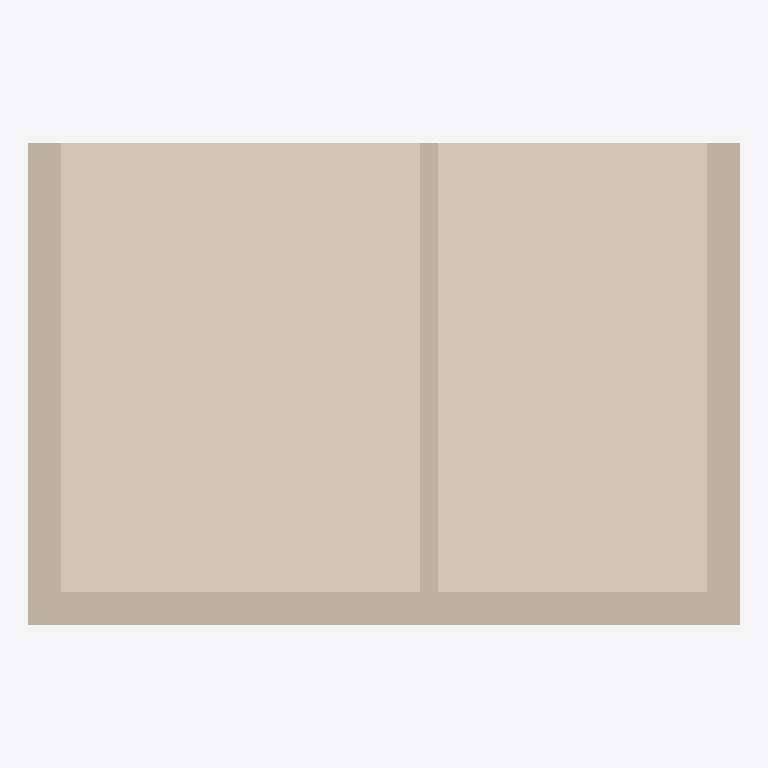
Plan cut of the same IFC building model at storey 'Level 0' (level 0.00 m, cut at 1.40 m), seen from above with north up, elements coloured by IFC class (only those large enough to see are counted): 4 walls (beige), 2 coverings (cream). Cut surfaces are drawn darker.
Extent 7.9 m × 5.4 m × 3.2 m (x, y, z). Storeys (1): Level 0 at 0.00 m. Elements (7): 4 IfcWall, 2 IfcCovering, 1 IfcSlab.

HEADER;
FILE_DESCRIPTION(('ViewDefinition[DesignTransferView]'),'2;1');
FILE_NAME('/dev/null','2026-10-14T13:53:21+02:00',(''),(''),'IfcOpenShell 0.8.5','IfcOpenShell 0.8.5','Nobody');
FILE_SCHEMA(('IFC4'));
ENDSEC;
DATA;
#6=IFCPROJECT('3p6Kq$5xn8rOPRaoyHFQG9',#5,'Catalog — 101',$,$,$,$,(#15),#10);
#18=IFCSITE('1ZT4pHUnf27h07ekQGL00x',#17,'Site',$,$,#29,$,$,$,$,$,$,$,$);
#20=IFCBUILDING('3gKVMrkYD9KeF6rt8x3m29',#19,'Building',$,$,#34,$,$,$,$,$,$);
#36=IFCBUILDINGSTOREY('36HQqRcbf4OgLxTkEXI1xy',#35,'Level 0',$,$,#43,$,$,$,0.0);
#69=IFCCOVERING('3NZcj47QHAVv226rMFatMn',#68,'101-FloorCovering',$,$,#74,#89,$,.FLOORING.);
#91=IFCCOVERING('0JlI_vG9rFZ88U5OEXsrbt',#90,'101-N-FloorCovering',$,$,#96,#111,$,.FLOORING.);
#179=IFCWALL('1n9Sg4wpT5UPEHKSZQMtvf',#178,'101-EnvelopeSouth',$,$,#184,#199,$,.SOLIDWALL.);
#157=IFCWALL('38deiTjyH7mx90VWvRYeUU',#156,'101-EnvelopeEast',$,$,#162,#177,$,.SOLIDWALL.);
#135=IFCWALL('1d1W0PNoDFeAv3bCc7DYoB',#134,'101-EnvelopeWest',$,$,#140,#155,$,.SOLIDWALL.);
#113=IFCWALL('0dKeV9Tgr3zh$5OJxuKNWs',#112,'TW-01',$,$,#118,#133,$,.SOLIDWALL.);
ENDSEC;
